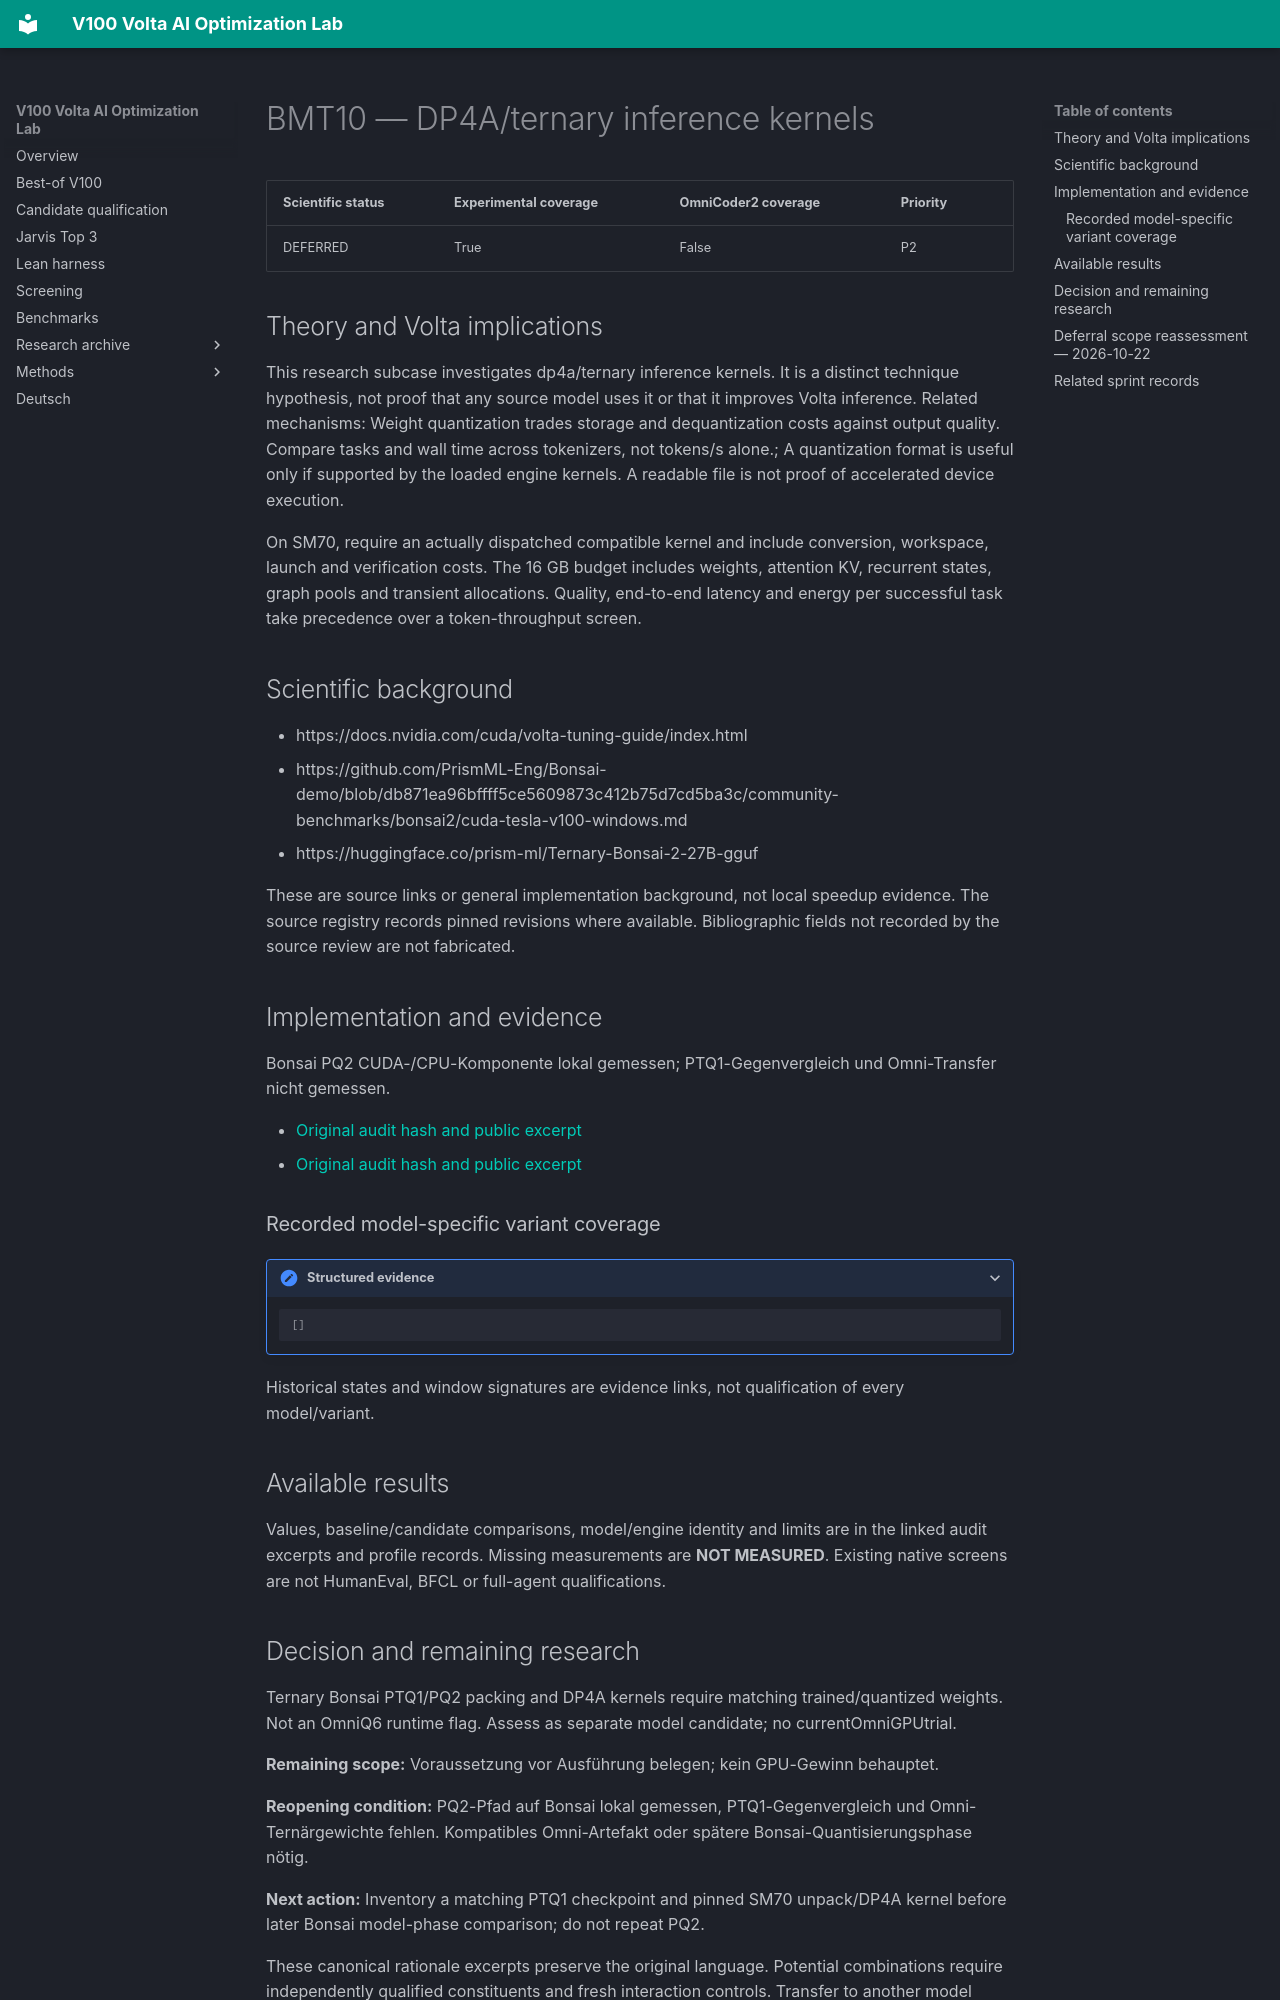

repository: Maxxxel/v100-volta-ai-optimization-lab · page: factors/BMT10/index.html · generator: mkdocs

# BMT10 — DP4A/ternary inference kernels

| Scientific status | Experimental coverage | OmniCoder2 coverage | Priority |
|---|---|---|---|
| DEFERRED | True | False | P2 |


## Theory and Volta implications

This research subcase investigates dp4a/ternary inference kernels. It is a distinct technique hypothesis, not proof that any source model uses it or that it improves Volta inference. Related mechanisms: Weight quantization trades storage and dequantization costs against output quality. Compare tasks and wall time across tokenizers, not tokens/s alone.; A quantization format is useful only if supported by the loaded engine kernels. A readable file is not proof of accelerated device execution.

On SM70, require an actually dispatched compatible kernel and include conversion, workspace, launch and verification costs. The 16 GB budget includes weights, attention KV, recurrent states, graph pools and transient allocations. Quality, end-to-end latency and energy per successful task take precedence over a token-throughput screen.

## Scientific background

- https://docs.nvidia.com/cuda/volta-tuning-guide/index.html
- https://github.com/PrismML-Eng/Bonsai-demo/blob/db871ea96bffff5ce5609873c412b75d7cd5ba3c/community-benchmarks/bonsai2/cuda-tesla-v100-windows.md
- https://huggingface.co/prism-ml/Ternary-Bonsai-2-27B-gguf

These are source links or general implementation background, not local speedup evidence. The source registry records pinned revisions where available. Bibliographic fields not recorded by the source review are not fabricated.

## Implementation and evidence

Bonsai PQ2 CUDA-/CPU-Komponente lokal gemessen; PTQ1-Gegenvergleich und Omni-Transfer nicht gemessen.

- [Original audit hash and public excerpt](../audits/audit-562eaeb901f0c1b39e99.md)
- [Original audit hash and public excerpt](../audits/audit-bc43e8b613cc983bfb4a.md)

### Recorded model-specific variant coverage

<details class="lab-evidence"><summary>Structured evidence</summary>

```json
[]
```

</details>

Historical states and window signatures are evidence links, not qualification of every model/variant.

## Available results

Values, baseline/candidate comparisons, model/engine identity and limits are in the linked audit excerpts and profile records. Missing measurements are **NOT MEASURED**. Existing native screens are not HumanEval, BFCL or full-agent qualifications.
